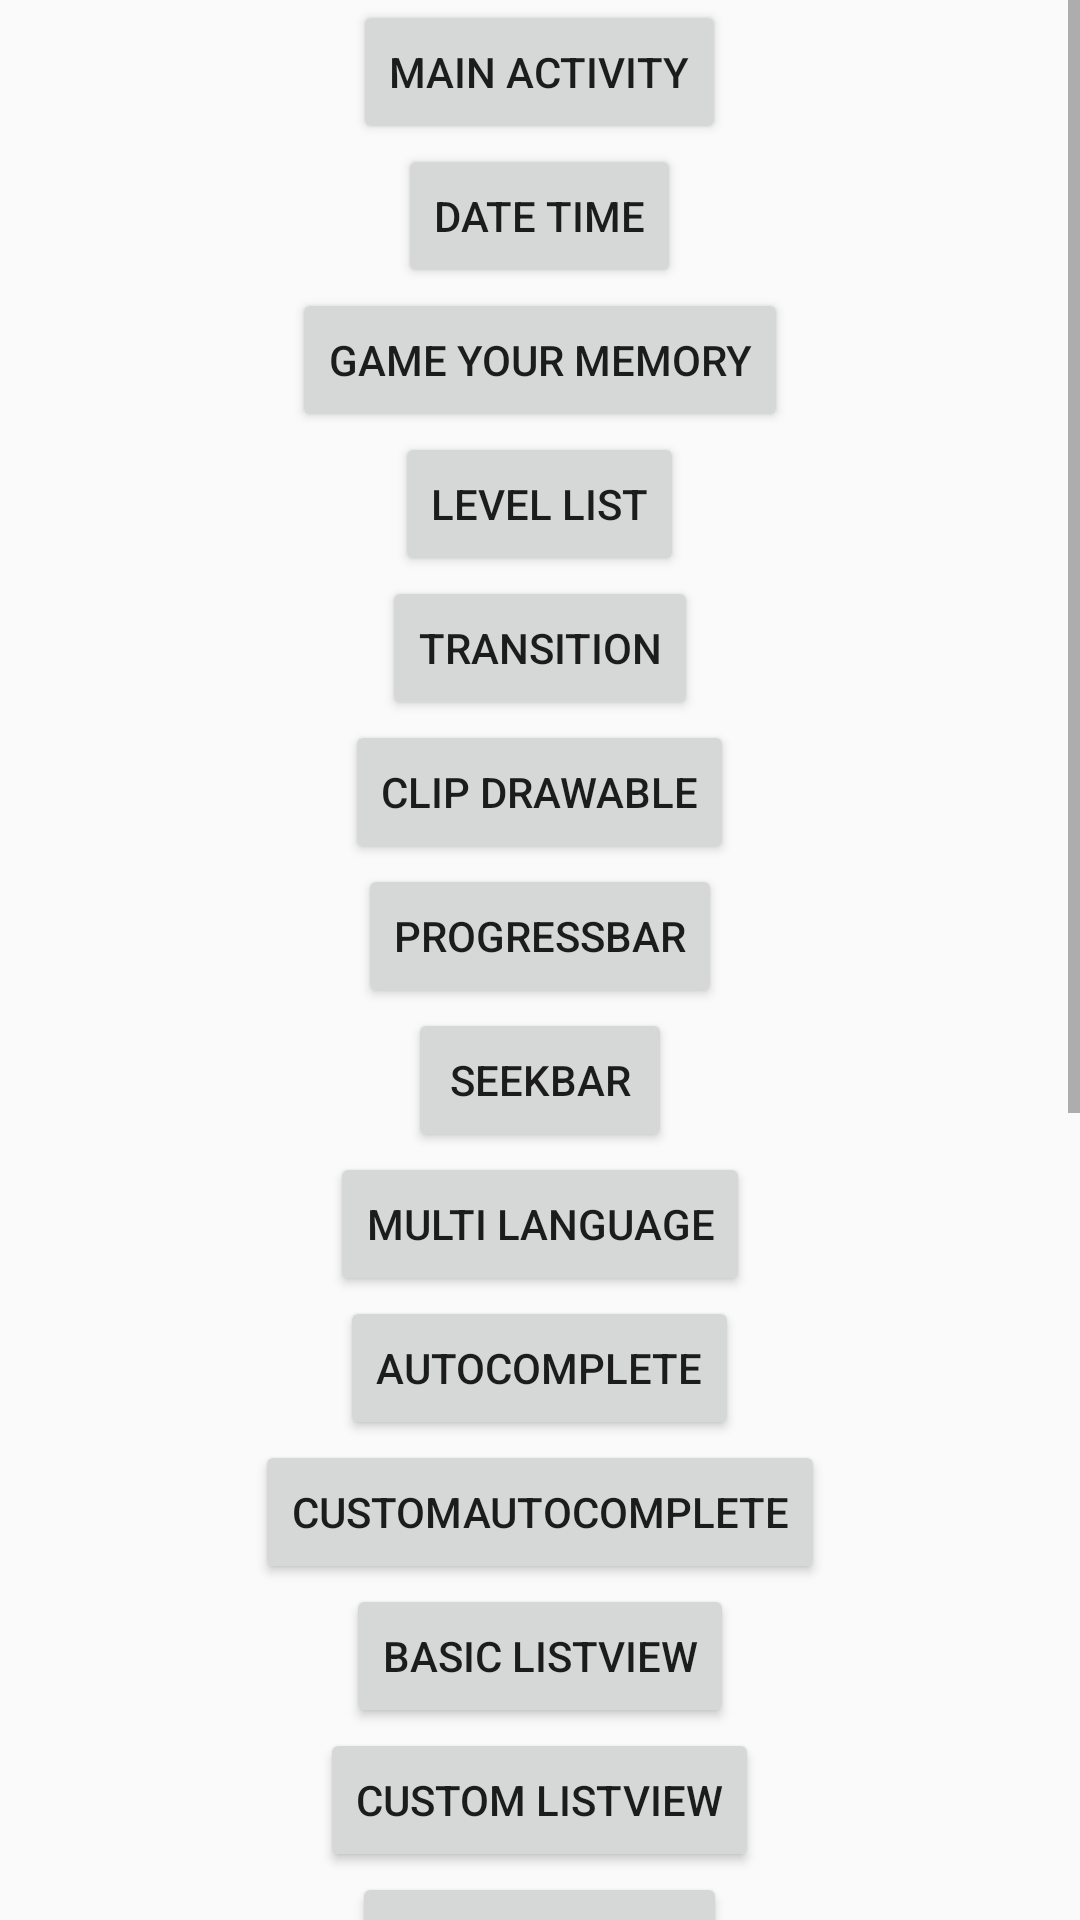

Produce the Android XML layout that renders to this screen, including the resource entries it uses.
<!-- AndroidManifest.xml: application theme NoActionBar -->
<!-- res/layout/activity_first.xml -->
<?xml version="1.0" encoding="utf-8"?>
<RelativeLayout xmlns:android="http://schemas.android.com/apk/res/android"
    xmlns:app="http://schemas.android.com/apk/res-auto"
    xmlns:tools="http://schemas.android.com/tools"
    android:layout_width="match_parent"
    android:layout_height="match_parent"
    tools:context=".FirstActivity"
    >

<ScrollView
    android:layout_width="match_parent"
    android:layout_height="wrap_content">
    <LinearLayout
        android:layout_width="match_parent"
        android:layout_height="match_parent"
        android:orientation="vertical"
        android:layout_centerInParent="true">
    <Button
        android:layout_gravity="center"
        android:layout_width="wrap_content"
        android:layout_height="wrap_content"
        android:text="Main Activity"
        android:id="@+id/btmainactivity"
        />
    <Button
        android:layout_gravity="center"
        android:layout_width="wrap_content"
        android:layout_height="wrap_content"
        android:text="Date Time"
        android:id="@+id/btdatetime"
        />
    <Button
        android:layout_gravity="center"
        android:layout_width="wrap_content"
        android:layout_height="wrap_content"
        android:text="Game Your Memory"
        android:id="@+id/btgameyourmemory"
        />
    <Button
        android:layout_gravity="center"
        android:layout_width="wrap_content"
        android:layout_height="wrap_content"
        android:text="Level list"
        android:id="@+id/btlevellist"
        />
    <Button
        android:layout_gravity="center"
        android:layout_width="wrap_content"
        android:layout_height="wrap_content"
        android:text="Transition"
        android:id="@+id/bttransition"
        />
    <Button
        android:layout_gravity="center"
        android:layout_width="wrap_content"
        android:layout_height="wrap_content"
        android:text="Clip Drawable"
        android:id="@+id/btclip"
        />
    <Button
        android:layout_gravity="center"
        android:layout_width="wrap_content"
        android:layout_height="wrap_content"
        android:text="ProgressBar"
        android:id="@+id/btprogressbar"
        />
    <Button
        android:layout_gravity="center"
        android:layout_width="wrap_content"
        android:layout_height="wrap_content"
        android:text="SeekBar"
        android:id="@+id/btseekbar"
        />
    <Button
        android:layout_gravity="center"
        android:layout_width="wrap_content"
        android:layout_height="wrap_content"
        android:text="Multi Language"
        android:id="@+id/btmultilanguage"
        />
    <Button
        android:layout_gravity="center"
        android:layout_width="wrap_content"
        android:layout_height="wrap_content"
        android:text="AutoComplete"
        android:id="@+id/btautocomplete"
        />
    <Button
        android:layout_gravity="center"
        android:layout_width="wrap_content"
        android:layout_height="wrap_content"
        android:text="CustomAutoComplete"
        android:id="@+id/btcustomautocomplete"
        />
        <Button
            android:layout_gravity="center"
            android:layout_width="wrap_content"
            android:layout_height="wrap_content"
            android:text="Basic Listview"
            android:id="@+id/btbasiclistview"
            />
        <Button
            android:layout_gravity="center"
            android:layout_width="wrap_content"
            android:layout_height="wrap_content"
            android:text="Custom Listview"
            android:id="@+id/btcustomlistview"
            />
        <Button
            android:layout_gravity="center"
            android:layout_width="wrap_content"
            android:layout_height="wrap_content"
            android:text="Basic Spinner"
            android:id="@+id/btbasicspinner"
            />
        <Button
            android:layout_gravity="center"
            android:layout_width="wrap_content"
            android:layout_height="wrap_content"
            android:text="Custom Spinner"
            android:id="@+id/btcustomcspinner"
            />
        <Button
            android:layout_gravity="center"
            android:layout_width="wrap_content"
            android:layout_height="wrap_content"
            android:text="Demo Spinner And ListView"
            android:id="@+id/btdemoSpandLv"
            />
        <Button
            android:layout_gravity="center"
            android:layout_width="wrap_content"
            android:layout_height="wrap_content"
            android:text="GridView"
            android:id="@+id/btgridview"
            />
        <Button
            android:layout_gravity="center"
            android:layout_width="wrap_content"
            android:layout_height="wrap_content"
            android:text="Handler"
            android:id="@+id/bthandler"
            />
        <Button
            android:layout_gravity="center"
            android:layout_width="wrap_content"
            android:layout_height="wrap_content"
            android:text="View Flipper"
            android:id="@+id/btviewflipper"
            />
        <Button
            android:layout_gravity="center"
            android:layout_width="wrap_content"
            android:layout_height="wrap_content"
            android:text="TabHost"
            android:id="@+id/bttabhost"
            />
        <Button
            android:layout_gravity="center"
            android:layout_width="wrap_content"
            android:layout_height="wrap_content"
            android:text="ActionBar"
            android:id="@+id/btactionbar"
            />
        <Button
            android:layout_gravity="center"
            android:layout_width="wrap_content"
            android:layout_height="wrap_content"
            android:text="ToolBar"
            android:id="@+id/bttoolbar"
            />
        <Button
            android:layout_gravity="center"
            android:layout_width="wrap_content"
            android:layout_height="wrap_content"
            android:text="Animation"
            android:id="@+id/btanimation"
            />
    </LinearLayout>
</ScrollView>
</RelativeLayout>
<!-- resources referenced by this layout -->
<resources>
  <style name="NoActionBar" parent="Theme.AppCompat.Light.NoActionBar">
          <item name="windowActionBar">false</item>
          <item name="colorPrimary">@color/colorPrimary</item>
          <item name="colorPrimaryDark">@color/colorPrimaryDark</item>
          <item name="colorAccent">@color/colorAccent</item>
      </style>
  <color name="colorPrimary">#3F51B5</color>
  <color name="colorPrimaryDark">#303F9F</color>
  <color name="colorAccent">#FF4081</color>
</resources>
